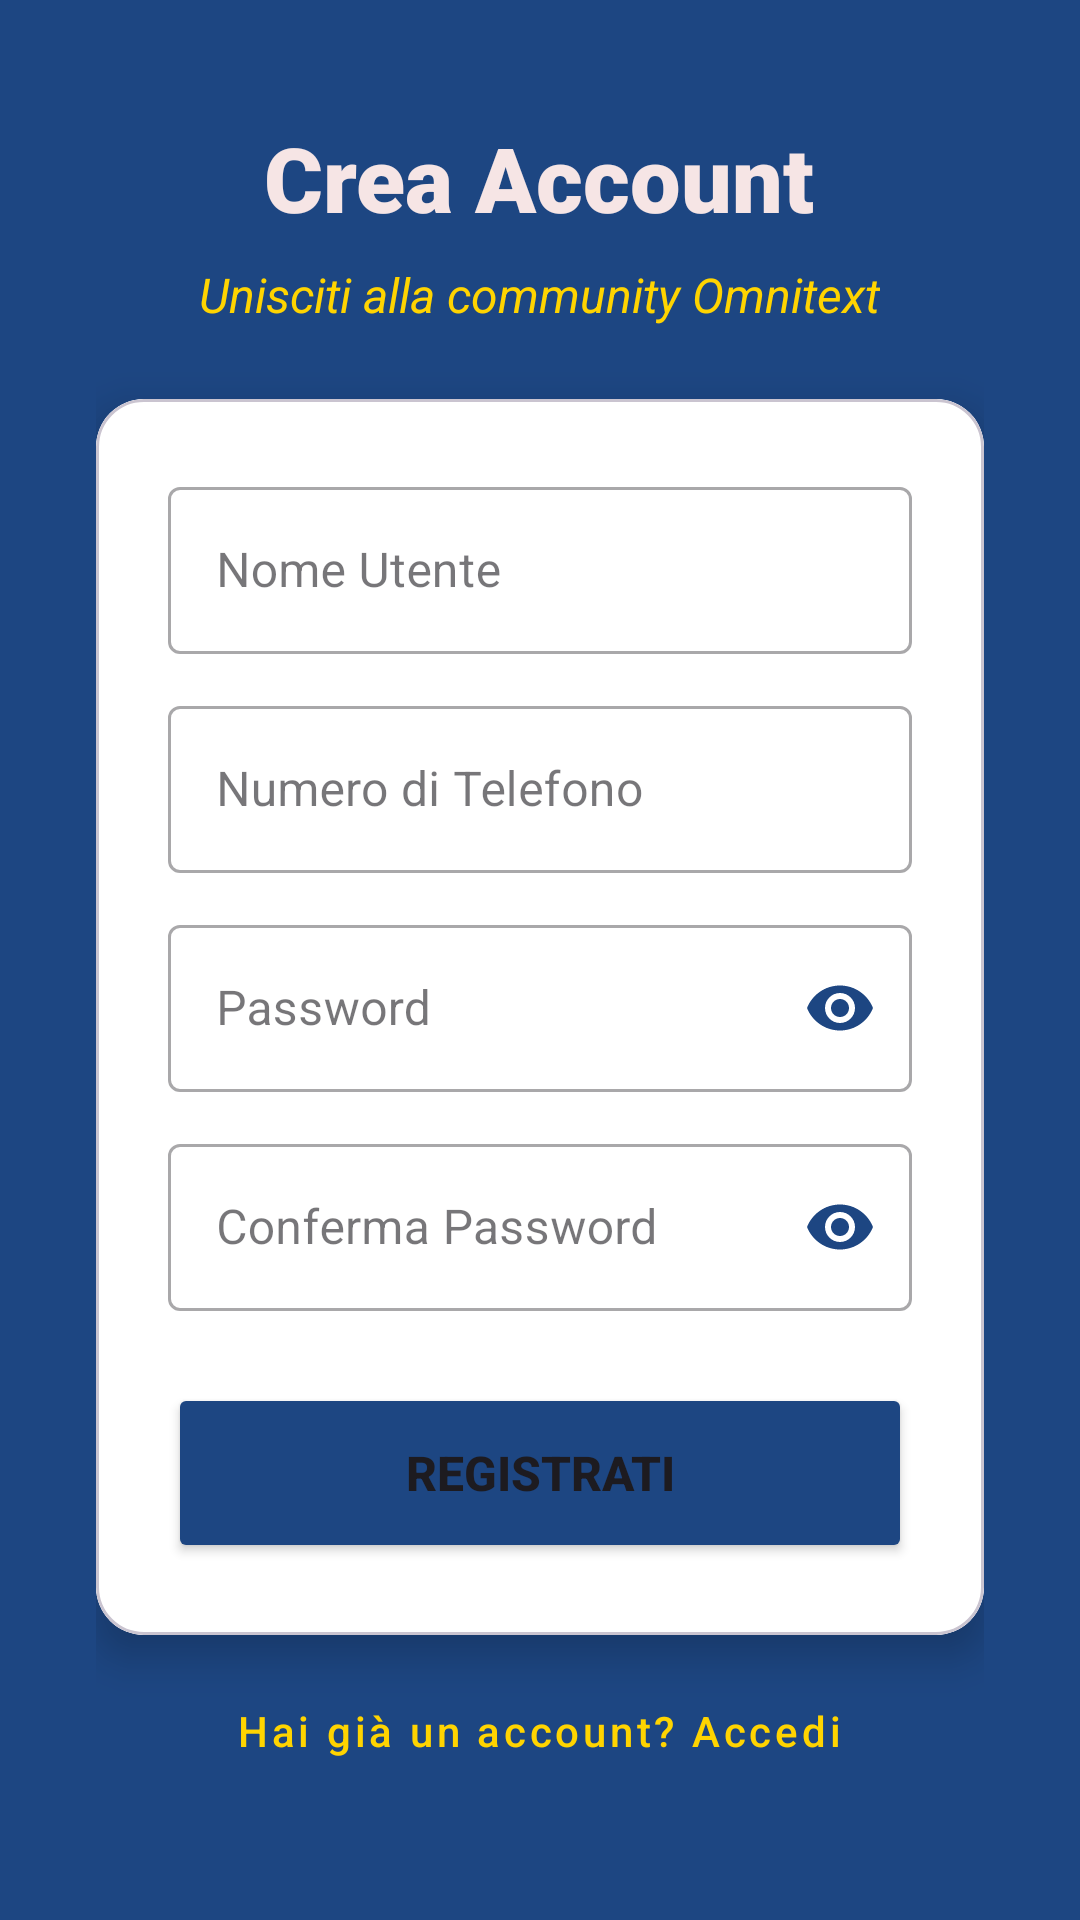

Reconstruct the res/layout file that produces this screen, plus the resources it refers to.
<!-- AndroidManifest.xml: application theme Theme.Omnitext -->
<!-- res/layout/activity_signup_screen.xml -->
<?xml version="1.0" encoding="utf-8"?>
<RelativeLayout xmlns:android="http://schemas.android.com/apk/res/android"
    xmlns:app="http://schemas.android.com/apk/res-auto"
    android:id="@+id/main"
    android:layout_width="match_parent"
    android:layout_height="match_parent"
    android:background="#1D4682">

    <LinearLayout
        android:layout_width="match_parent"
        android:layout_height="wrap_content"
        android:layout_centerInParent="true"
        android:background="#1D4682"
        android:orientation="vertical"
        android:padding="32dp">

        <TextView
            android:id="@+id/txtSignUpTitle"
            android:layout_width="wrap_content"
            android:layout_height="wrap_content"
            android:layout_gravity="center"
            android:layout_marginBottom="8dp"
            android:fontFamily="sans-serif-black"
            android:text="Crea Account"
            android:textColor="#F6E5E5"
            android:textSize="30sp" />

        <TextView
            android:layout_width="wrap_content"
            android:layout_height="wrap_content"
            android:layout_gravity="center"
            android:layout_marginBottom="24dp"
            android:text="Unisciti alla community Omnitext"
            android:textColor="#FFD400"
            android:textSize="16sp"
            android:textStyle="italic" />

        <com.google.android.material.card.MaterialCardView
            android:layout_width="match_parent"
            android:layout_height="wrap_content"
            app:cardCornerRadius="16dp"
            app:cardElevation="8dp">

            <LinearLayout
                android:layout_width="match_parent"
                android:layout_height="wrap_content"
                android:background="#FFFFFF"
                android:orientation="vertical"
                android:padding="24dp">

                <com.google.android.material.textfield.TextInputLayout
                    style="@style/Widget.MaterialComponents.TextInputLayout.OutlinedBox"
                    android:layout_width="match_parent"
                    android:layout_height="wrap_content"
                    android:hint="Nome Utente">

                    <com.google.android.material.textfield.TextInputEditText
                        android:id="@+id/etNewUsername"
                        android:layout_width="match_parent"
                        android:layout_height="wrap_content"
                        android:inputType="textPersonName" />
                </com.google.android.material.textfield.TextInputLayout>

                <com.google.android.material.textfield.TextInputLayout
                    style="@style/Widget.MaterialComponents.TextInputLayout.OutlinedBox"
                    android:layout_width="match_parent"
                    android:layout_height="wrap_content"
                    android:layout_marginTop="12dp"
                    android:hint="Numero di Telefono">

                    <com.google.android.material.textfield.TextInputEditText
                        android:id="@+id/etPhone"
                        android:layout_width="match_parent"
                        android:layout_height="wrap_content"
                        android:inputType="phone" />
                </com.google.android.material.textfield.TextInputLayout>

                <com.google.android.material.textfield.TextInputLayout
                    style="@style/Widget.MaterialComponents.TextInputLayout.OutlinedBox"
                    android:layout_width="match_parent"
                    android:layout_height="wrap_content"
                    android:layout_marginTop="12dp"
                    android:hint="Password"
                    app:passwordToggleEnabled="true"
                    app:passwordToggleTint="#1D4682">

                    <com.google.android.material.textfield.TextInputEditText
                        android:id="@+id/etNewPassword"
                        android:layout_width="match_parent"
                        android:layout_height="wrap_content"
                        android:inputType="textPassword" />
                </com.google.android.material.textfield.TextInputLayout>

                <com.google.android.material.textfield.TextInputLayout
                    style="@style/Widget.MaterialComponents.TextInputLayout.OutlinedBox"
                    android:layout_width="match_parent"
                    android:layout_height="wrap_content"
                    android:layout_marginTop="12dp"
                    android:hint="Conferma Password"
                    app:passwordToggleEnabled="true"
                    app:passwordToggleTint="#1D4682">

                    <com.google.android.material.textfield.TextInputEditText
                        android:id="@+id/etConfirmPassword"
                        android:layout_width="match_parent"
                        android:layout_height="wrap_content"
                        android:inputType="textPassword" />
                </com.google.android.material.textfield.TextInputLayout>

                <Button
                    android:id="@+id/btnDoSignUp"
                    android:layout_width="match_parent"
                    android:layout_height="60dp"
                    android:layout_marginTop="24dp"
                    android:backgroundTint="#1D4682"
                    android:text="REGISTRATI"
                    android:textColorLink="#1D4682"
                    android:textSize="16sp"
                    android:textStyle="bold"
                    app:cornerRadius="12dp" />

            </LinearLayout>
        </com.google.android.material.card.MaterialCardView>

        <com.google.android.material.button.MaterialButton
            android:id="@+id/btnBackToLogin"
            style="@style/Widget.MaterialComponents.Button.TextButton"
            android:layout_width="wrap_content"
            android:layout_height="wrap_content"
            android:layout_gravity="center"
            android:layout_marginTop="8dp"
            android:text="Hai già un account? Accedi"
            android:textAllCaps="false"
            android:textColor="#FFD400" />

    </LinearLayout>
</RelativeLayout>
<!-- resources referenced by this layout -->
<resources>
  <style name="Theme.Omnitext" parent="Base.Theme.Omnitext" />
  <style name="Base.Theme.Omnitext" parent="Theme.Material3.DayNight.NoActionBar">
          
          
      </style>
</resources>
